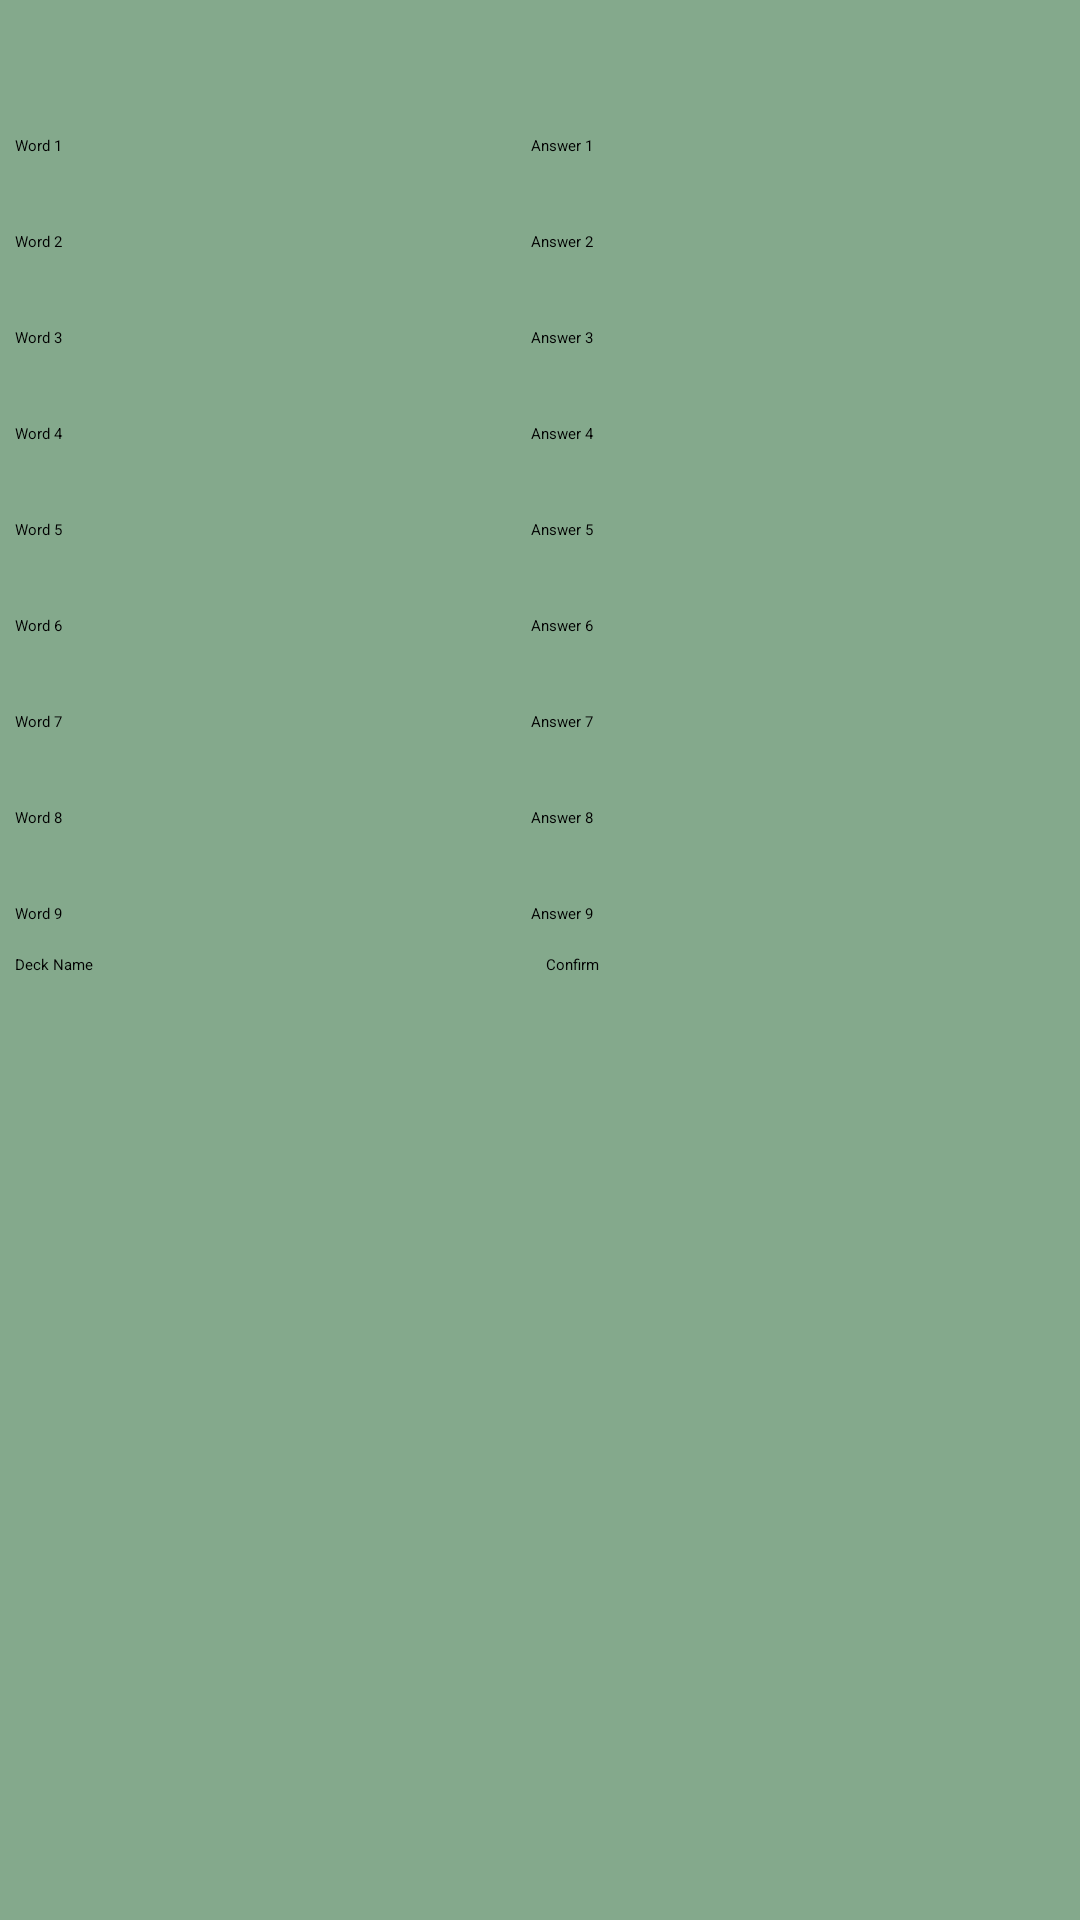

Layout XML and referenced resources for this Android screen:
<!-- AndroidManifest.xml: application theme Theme.MyApplication -->
<!-- res/layout/activity_vocab_entry.xml -->
<?xml version="1.0" encoding="utf-8"?>
<androidx.constraintlayout.widget.ConstraintLayout xmlns:android="http://schemas.android.com/apk/res/android"
    xmlns:app="http://schemas.android.com/apk/res-auto"
    xmlns:tools="http://schemas.android.com/tools"
    android:layout_width="match_parent"
    android:layout_height="match_parent"
    android:layout_marginEnd="10dp"
    android:background="#DADAD9"
    android:backgroundTint="#84A98C"
    android:paddingBottom="20sp"
    tools:context=".VocabEntryActivity">

    <TableLayout
        android:layout_width="match_parent"
        android:layout_height="match_parent"
        app:layout_constraintStart_toStartOf="parent"
        app:layout_constraintTop_toTopOf="parent">

        <TableRow
            android:layout_width="match_parent"
            android:layout_height="match_parent" />

        <TableRow
            android:layout_width="match_parent"
            android:layout_height="match_parent">

            <EditText
                android:id="@+id/word1"
                android:layout_width="wrap_content"
                android:layout_height="wrap_content"
                android:layout_marginStart="5dp"
                android:layout_marginTop="30sp"
                android:layout_marginBottom="10sp"
                android:ems="10"
                android:hint="Word 1"
                android:inputType="textPersonName"
                android:paddingTop="15sp" />

            <EditText
                android:id="@+id/answer1"
                android:layout_width="wrap_content"
                android:layout_height="wrap_content"
                android:layout_marginTop="30sp"
                android:layout_marginEnd="5dp"
                android:layout_marginBottom="10sp"
                android:ems="10"
                android:hint="Answer 1 "
                android:inputType="textPersonName"
                android:paddingTop="15sp" />

        </TableRow>

        <TableRow
            android:layout_width="match_parent"
            android:layout_height="match_parent">

            <EditText
                android:id="@+id/word2"
                android:layout_width="wrap_content"
                android:layout_height="wrap_content"
                android:layout_marginStart="5dp"
                android:layout_marginBottom="10sp"
                android:ems="10"
                android:hint="Word 2"
                android:inputType="textPersonName"
                android:paddingTop="15sp" />

            <EditText
                android:id="@+id/answer2"
                android:layout_width="wrap_content"
                android:layout_height="wrap_content"
                android:layout_marginEnd="5dp"
                android:layout_marginBottom="10sp"
                android:ems="10"
                android:hint="Answer 2"
                android:inputType="textPersonName"
                android:paddingTop="15sp" />
        </TableRow>

        <TableRow
            android:layout_width="match_parent"
            android:layout_height="match_parent">

            <EditText
                android:id="@+id/word3"
                android:layout_width="wrap_content"
                android:layout_height="wrap_content"
                android:layout_marginStart="5dp"
                android:layout_marginBottom="10sp"
                android:ems="10"
                android:hint="Word 3"
                android:inputType="textPersonName"
                android:paddingTop="15sp" />

            <EditText
                android:id="@+id/answer3"
                android:layout_width="wrap_content"
                android:layout_height="wrap_content"
                android:layout_marginEnd="5dp"
                android:layout_marginBottom="10sp"
                android:ems="10"
                android:hint="Answer 3"
                android:inputType="textPersonName"
                android:paddingTop="15sp" />
        </TableRow>

        <TableRow
            android:layout_width="match_parent"
            android:layout_height="match_parent">

            <EditText
                android:id="@+id/word4"
                android:layout_width="172dp"
                android:layout_height="wrap_content"
                android:layout_marginStart="5dp"
                android:layout_marginBottom="10sp"
                android:ems="10"
                android:hint="Word 4"
                android:inputType="textPersonName"
                android:paddingTop="15sp" />

            <EditText
                android:id="@+id/answer4"
                android:layout_width="wrap_content"
                android:layout_height="wrap_content"
                android:layout_marginEnd="5dp"
                android:layout_marginBottom="10sp"
                android:ems="10"
                android:hint="Answer 4"
                android:inputType="textPersonName"
                android:paddingTop="15sp" />
        </TableRow>

        <TableRow
            android:layout_width="match_parent"
            android:layout_height="match_parent">

            <EditText
                android:id="@+id/word5"
                android:layout_width="wrap_content"
                android:layout_height="wrap_content"
                android:layout_marginStart="5dp"
                android:layout_marginBottom="10sp"
                android:ems="10"
                android:hint="Word 5"
                android:inputType="textPersonName"
                android:paddingTop="15sp" />

            <EditText
                android:id="@+id/answer5"
                android:layout_width="wrap_content"
                android:layout_height="wrap_content"
                android:layout_marginEnd="5dp"
                android:layout_marginBottom="10sp"
                android:ems="10"
                android:hint="Answer 5"
                android:inputType="textPersonName"
                android:paddingTop="15sp" />
        </TableRow>

        <TableRow
            android:layout_width="match_parent"
            android:layout_height="match_parent">

            <EditText
                android:id="@+id/word6"
                android:layout_width="wrap_content"
                android:layout_height="wrap_content"
                android:layout_marginStart="5dp"
                android:layout_marginBottom="10sp"
                android:ems="10"
                android:hint="Word 6"
                android:inputType="textPersonName"
                android:paddingTop="15sp" />

            <EditText
                android:id="@+id/answer6"
                android:layout_width="wrap_content"
                android:layout_height="wrap_content"
                android:layout_marginEnd="5dp"
                android:layout_marginBottom="10sp"
                android:ems="10"
                android:hint="Answer 6"
                android:inputType="textPersonName"
                android:paddingTop="15sp" />
        </TableRow>

        <TableRow
            android:layout_width="match_parent"
            android:layout_height="match_parent">

            <EditText
                android:id="@+id/word7"
                android:layout_width="wrap_content"
                android:layout_height="wrap_content"
                android:layout_marginStart="5dp"
                android:layout_marginBottom="10sp"
                android:ems="10"
                android:hint="Word 7"
                android:inputType="textPersonName"
                android:paddingTop="15sp" />

            <EditText
                android:id="@+id/answer7"
                android:layout_width="wrap_content"
                android:layout_height="wrap_content"
                android:layout_marginEnd="5dp"
                android:layout_marginBottom="10sp"
                android:ems="10"
                android:hint="Answer 7"
                android:inputType="textPersonName"
                android:paddingTop="15sp" />
        </TableRow>

        <TableRow
            android:layout_width="match_parent"
            android:layout_height="match_parent">

            <EditText
                android:id="@+id/word8"
                android:layout_width="wrap_content"
                android:layout_height="wrap_content"
                android:layout_marginStart="5dp"
                android:layout_marginBottom="10sp"
                android:ems="10"
                android:hint="Word 8"
                android:inputType="textPersonName"
                android:paddingTop="15sp" />

            <EditText
                android:id="@+id/answer8"
                android:layout_width="wrap_content"
                android:layout_height="wrap_content"
                android:layout_marginEnd="5dp"
                android:layout_marginBottom="10sp"
                android:ems="10"
                android:hint="Answer 8"
                android:inputType="textPersonName"
                android:paddingTop="15sp" />
        </TableRow>

        <TableRow
            android:layout_width="match_parent"
            android:layout_height="match_parent">

            <EditText
                android:id="@+id/word9"
                android:layout_width="wrap_content"
                android:layout_height="wrap_content"
                android:layout_marginStart="5dp"
                android:ems="10"
                android:hint="Word 9"
                android:inputType="textPersonName"
                android:paddingTop="15sp" />

            <EditText
                android:id="@+id/answer9"
                android:layout_width="wrap_content"
                android:layout_height="wrap_content"
                android:layout_marginEnd="5dp"
                android:layout_marginBottom="10sp"
                android:ems="10"
                android:hint="Answer 9"
                android:inputType="textPersonName"
                android:paddingTop="15sp" />
        </TableRow>

        <TableRow
            android:layout_width="match_parent"
            android:layout_height="match_parent"
            android:layout_marginStart="5dp">

            <EditText
                android:id="@+id/deckName"
                android:layout_width="wrap_content"
                android:layout_height="wrap_content"
                android:ems="10"
                android:hint="Deck Name"
                android:inputType="textPersonName" />

            <Button
                android:id="@+id/confirm"
                android:layout_width="match_parent"
                android:layout_height="50dp"
                android:layout_marginEnd="5dp"
                android:autoText="false"
                android:backgroundTint="#5BC3EB"
                android:text="Confirm" />
        </TableRow>
    </TableLayout>
</androidx.constraintlayout.widget.ConstraintLayout>
<!-- resources referenced by this layout -->
<resources>

</resources>
